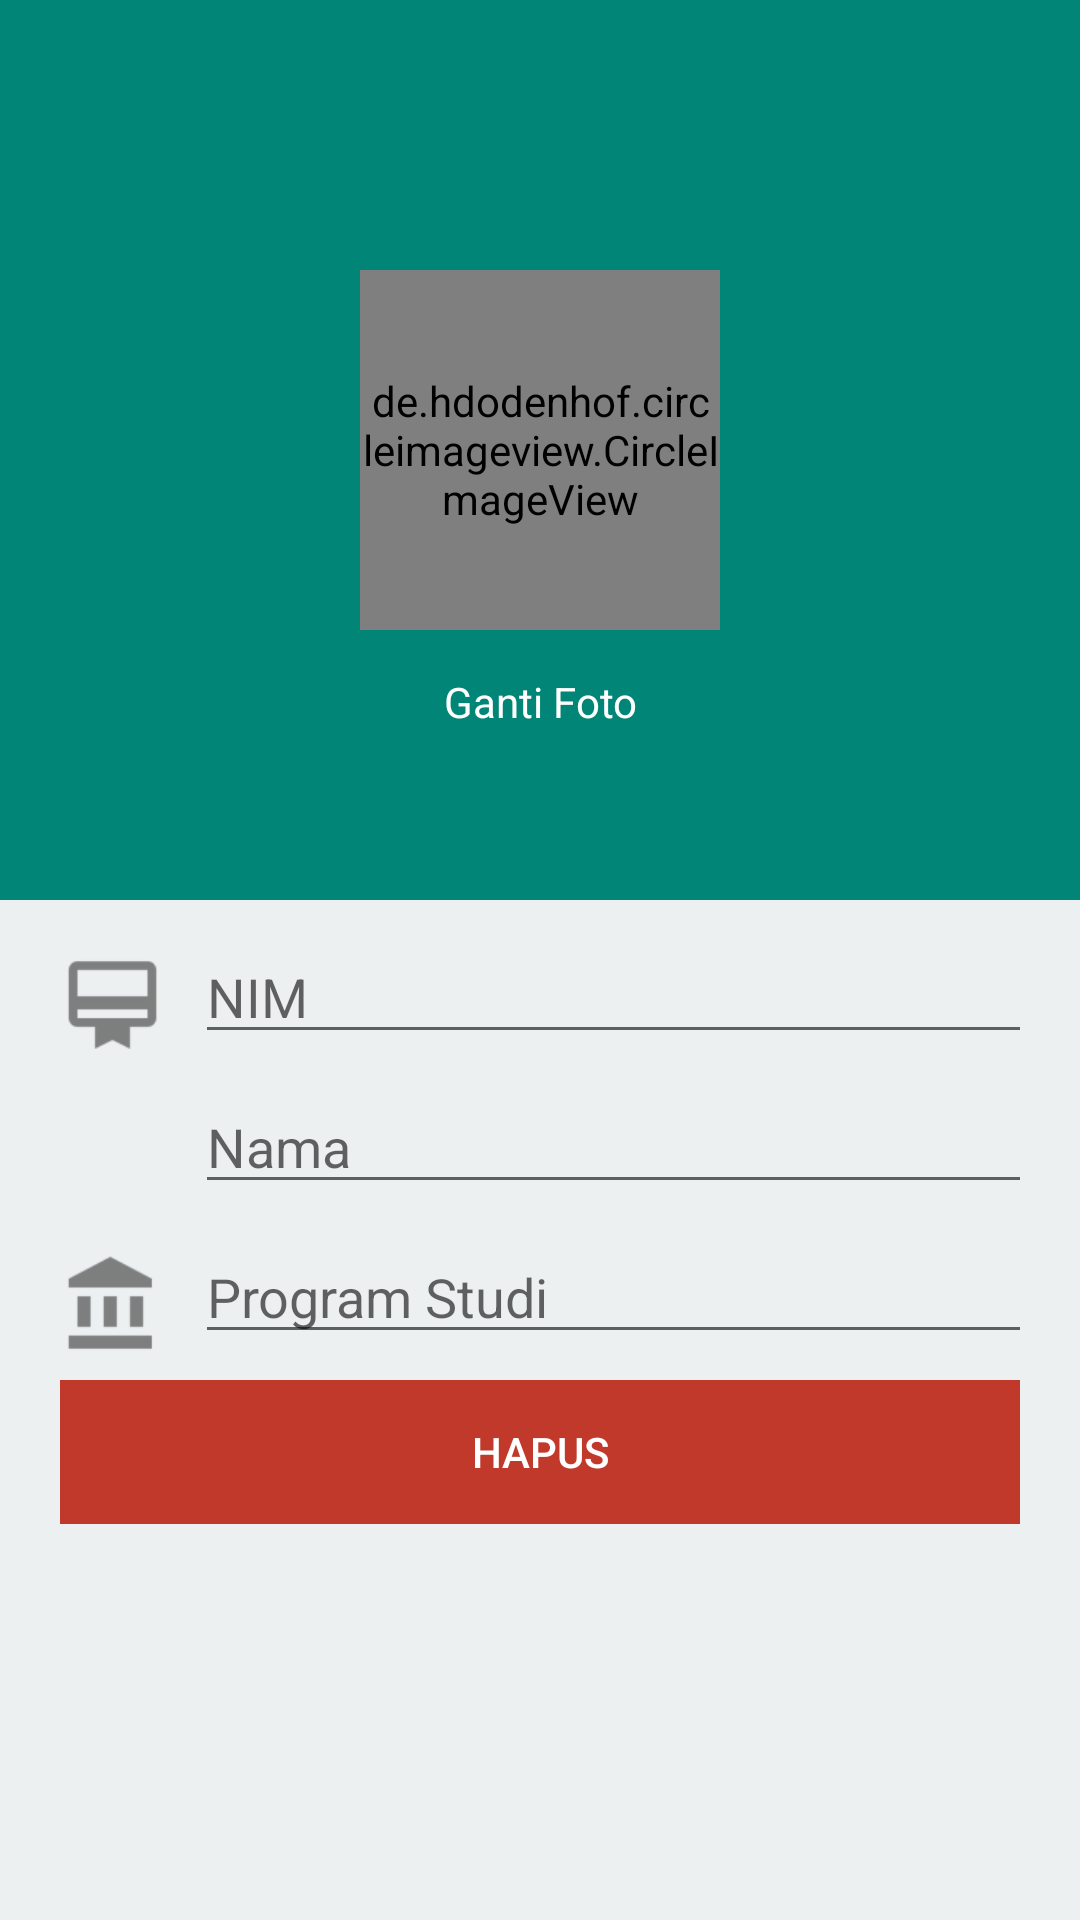

The Android layout XML behind this screen, and the referenced resources:
<!-- AndroidManifest.xml: application theme AppThemeRegist -->
<!-- res/layout/activity_mhs_detail.xml -->
<?xml version="1.0" encoding="utf-8"?>
<RelativeLayout xmlns:android="http://schemas.android.com/apk/res/android"
    xmlns:app="http://schemas.android.com/apk/res-auto"
    xmlns:tools="http://schemas.android.com/tools"
    android:layout_width="match_parent"
    android:layout_height="match_parent"
    android:background="@color/colorCloud"
    tools:context=".activities.MhsAddActivity">

    <RelativeLayout
        android:id="@+id/rel_id"
        android:layout_width="match_parent"
        android:layout_height="match_parent">

        <RelativeLayout
            android:id="@+id/layoutfoto"
            android:layout_width="match_parent"
            android:layout_height="300dp"
            android:background="@color/colorPrimary">
            <de.hdodenhof.circleimageview.CircleImageView
                android:id="@+id/foto_profil"
                android:layout_centerVertical="true"
                android:layout_centerHorizontal="true"
                android:src="@drawable/ic_account_circle_white_24dp"
                android:layout_width="120dp"
                android:layout_height="120dp"
                />
            <Button
                android:id="@+id/btn_foto"
                android:layout_width="wrap_content"
                android:layout_height="wrap_content"
                style="@style/Widget.AppCompat.ActionButton.CloseMode"
                android:text="Ganti Foto"
                android:layout_below="@+id/foto_profil"
                android:textColor="@color/colorWhite"
                android:layout_centerHorizontal="true"/>
        </RelativeLayout>
        <RelativeLayout
            android:id="@+id/layoutbiodata"
            android:layout_below="@id/layoutfoto"
            android:layout_width="match_parent"
            android:layout_height="match_parent">
            <LinearLayout
                android:id="@+id/layout_nim"
                android:layout_width="match_parent"
                android:layout_height="wrap_content"
                android:layout_marginTop="10dp"
                android:layout_marginLeft="20dp"
                android:layout_marginRight="20dp"
                android:weightSum="2"
                android:orientation="horizontal">
                <ImageView
                    android:layout_width="70dp"
                    android:layout_height="50dp"
                    android:layout_weight="1"
                    android:src="@drawable/ic_nim"/>
                <EditText
                    android:id="@+id/nim"
                    android:hint="NIM"
                    android:inputType="text"
                    android:layout_marginLeft="10dp"
                    android:textColor="@android:color/black"
                    android:layout_width="match_parent"
                    android:layout_height="wrap_content"
                    />
            </LinearLayout>
            <LinearLayout
                android:id="@+id/layout_nama"
                android:layout_width="match_parent"
                android:layout_height="wrap_content"
                android:layout_below="@id/layout_nim"
                android:layout_marginLeft="20dp"
                android:layout_marginRight="20dp"
                android:weightSum="2"
                android:orientation="horizontal">
                <ImageView
                    android:layout_width="70dp"
                    android:layout_height="50dp"
                    android:layout_weight="1"
                    android:src="@drawable/ic_nama"/>
                <EditText
                    android:id="@+id/nama"
                    android:hint="Nama"
                    android:inputType="textPersonName"
                    android:layout_marginLeft="10dp"
                    android:textColor="@android:color/black"
                    android:layout_width="match_parent"
                    android:layout_height="wrap_content"
                    />
            </LinearLayout>
            <LinearLayout
                android:id="@+id/layout_jurusan"
                android:layout_width="match_parent"
                android:layout_height="wrap_content"
                android:layout_below="@id/layout_nama"
                android:layout_marginLeft="20dp"
                android:layout_marginRight="20dp"
                android:weightSum="2"
                android:orientation="horizontal">
                <ImageView
                    android:layout_width="70dp"
                    android:layout_height="50dp"
                    android:layout_weight="1"
                    android:src="@drawable/ic_jurusan"/>
                <EditText
                    android:id="@+id/jurusan"
                    android:hint="Program Studi"
                    android:inputType="text"
                    android:layout_marginLeft="10dp"
                    android:textColor="@android:color/black"
                    android:layout_width="match_parent"
                    android:layout_height="wrap_content"
                    />
            </LinearLayout>
            <LinearLayout
                android:id="@+id/layout_btn_hapus"
                android:layout_width="match_parent"
                android:layout_height="wrap_content"
                android:layout_below="@id/layout_jurusan"
                android:layout_marginLeft="20dp"
                android:layout_marginRight="20dp"
                android:weightSum="2"
                android:orientation="horizontal">
                <Button
                    android:id="@+id/btn_hapus"
                    android:layout_width="match_parent"
                    android:layout_height="wrap_content"
                    android:text="Hapus"
                    android:textColor="@color/colorWhite"
                    android:background="@color/colorRed"/>
            </LinearLayout>
        </RelativeLayout>
    </RelativeLayout>
</RelativeLayout>
<!-- resources referenced by this layout -->
<resources>
  <color name="colorCloud">#ecf0f1</color>
  <color name="colorPrimary">#008577</color>
  <color name="colorRed">#c0392b</color>
  <color name="colorWhite">#ffffff</color>
  <!-- drawable ic_account_circle_white_24dp (drawable-xxhdpi) -->
  <vector android:height="24dp" android:tint="#ffffff"
      android:viewportHeight="24.0" android:viewportWidth="24.0"
      android:width="24dp" xmlns:android="http://schemas.android.com/apk/res/android">
      <path android:fillColor="#008577" android:pathData="M12,2C6.48,2 2,6.48 2,12s4.48,10 10,10 10,-4.48 10,-10S17.52,2 12,2zM12,5c1.66,0 3,1.34 3,3s-1.34,3 -3,3 -3,-1.34 -3,-3 1.34,-3 3,-3zM12,19.2c-2.5,0 -4.71,-1.28 -6,-3.22 0.03,-1.99 4,-3.08 6,-3.08 1.99,0 5.97,1.09 6,3.08 -1.29,1.94 -3.5,3.22 -6,3.22z"/>
  </vector>
  <!-- drawable ic_jurusan: png bitmap (drawable-hdpi, 369 bytes) -->
  <!-- drawable ic_nim: png bitmap (drawable-hdpi, 364 bytes) -->
  <style name="AppThemeRegist" parent="Theme.AppCompat.Light.DarkActionBar">
          
          android:label="@string/price_after_rebate"
          <item name="colorPrimary">@color/colorPrimary</item>
          <item name="colorPrimaryDark">@color/colorPrimaryDark</item>
          <item name="colorAccent">@color/colorAccent</item>
      </style>
  <color name="colorPrimaryDark">#00574B</color>
  <color name="colorAccent">#D81B60</color>
</resources>
